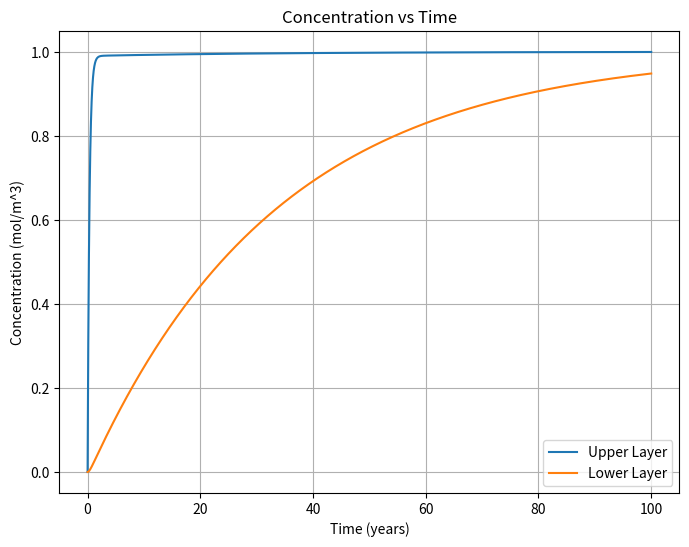

Python code for this plot:
import numpy as np
import matplotlib.pyplot as plt

# Constants
A = 4e6  # Surface area in m^2
h1 = 1  # Thickness of upper layer in m
h2 = 10  # Thickness of lower layer in m
Q = 12e6  # River flow rate in m^3/year
Ci = 1  # Concentration in river in mol/m^3
q = 12e4  # Exchange volume rate in m^3/year

# Time parameters
dt = 0.01  # Time step in years
t_total = 100  # Total time in years
num_steps = int(t_total / dt) + 1

# Initial concentrations
C1_initial = 0  # Initial concentration in upper layer
C2_initial = 0  # Initial concentration in lower layer

# Arrays to store concentrations
C1 = np.zeros(num_steps)
C2 = np.zeros(num_steps)
C1[0] = C1_initial
C2[0] = C2_initial

# Numerical integration using Euler Forward method
for i in range(1, num_steps):
    # Calculate time derivative at previous time step
    dC1_dt = (Q * Ci - Q * C1[i - 1]) / (A * h1) - (q * (C1[i - 1] - C2[i - 1])) / A
    dC2_dt = (q * (C1[i - 1] - C2[i - 1])) / A

    # Update concentrations using Euler Forward method
    C1[i] = C1[i - 1] + dt * dC1_dt
    C2[i] = C2[i - 1] + dt * dC2_dt

# Compute equilibrium concentrations at steady state
C1_eq = (Q * Ci + q * C2_initial) / (Q + q)
C2_eq = (Q * C1_eq) / Q

# Find the time it takes for C2 to drop to 1% of its equilibrium concentration
threshold = 0.01 * C2_eq
time_to_threshold = -1  # Initialize as -1 (not found)

for i in range(num_steps):
    if C2[i] <= threshold:
        time_to_threshold = i * dt
        break

# Print the results
print("Equilibrium Concentrations:")
print("C1_eq =", C1_eq)
print("C2_eq =", C2_eq)
print("Time to drop to 1% of equilibrium concentration:", time_to_threshold, "years")

# Plotting
t = np.linspace(0, t_total, num_steps)

plt.figure(figsize=(8, 6))
plt.plot(t, C1, label='Upper Layer')
plt.plot(t, C2, label='Lower Layer')
plt.xlabel('Time (years)')
plt.ylabel('Concentration (mol/m^3)')
plt.title('Concentration vs Time')
plt.legend()
plt.grid(True)
plt.show()


